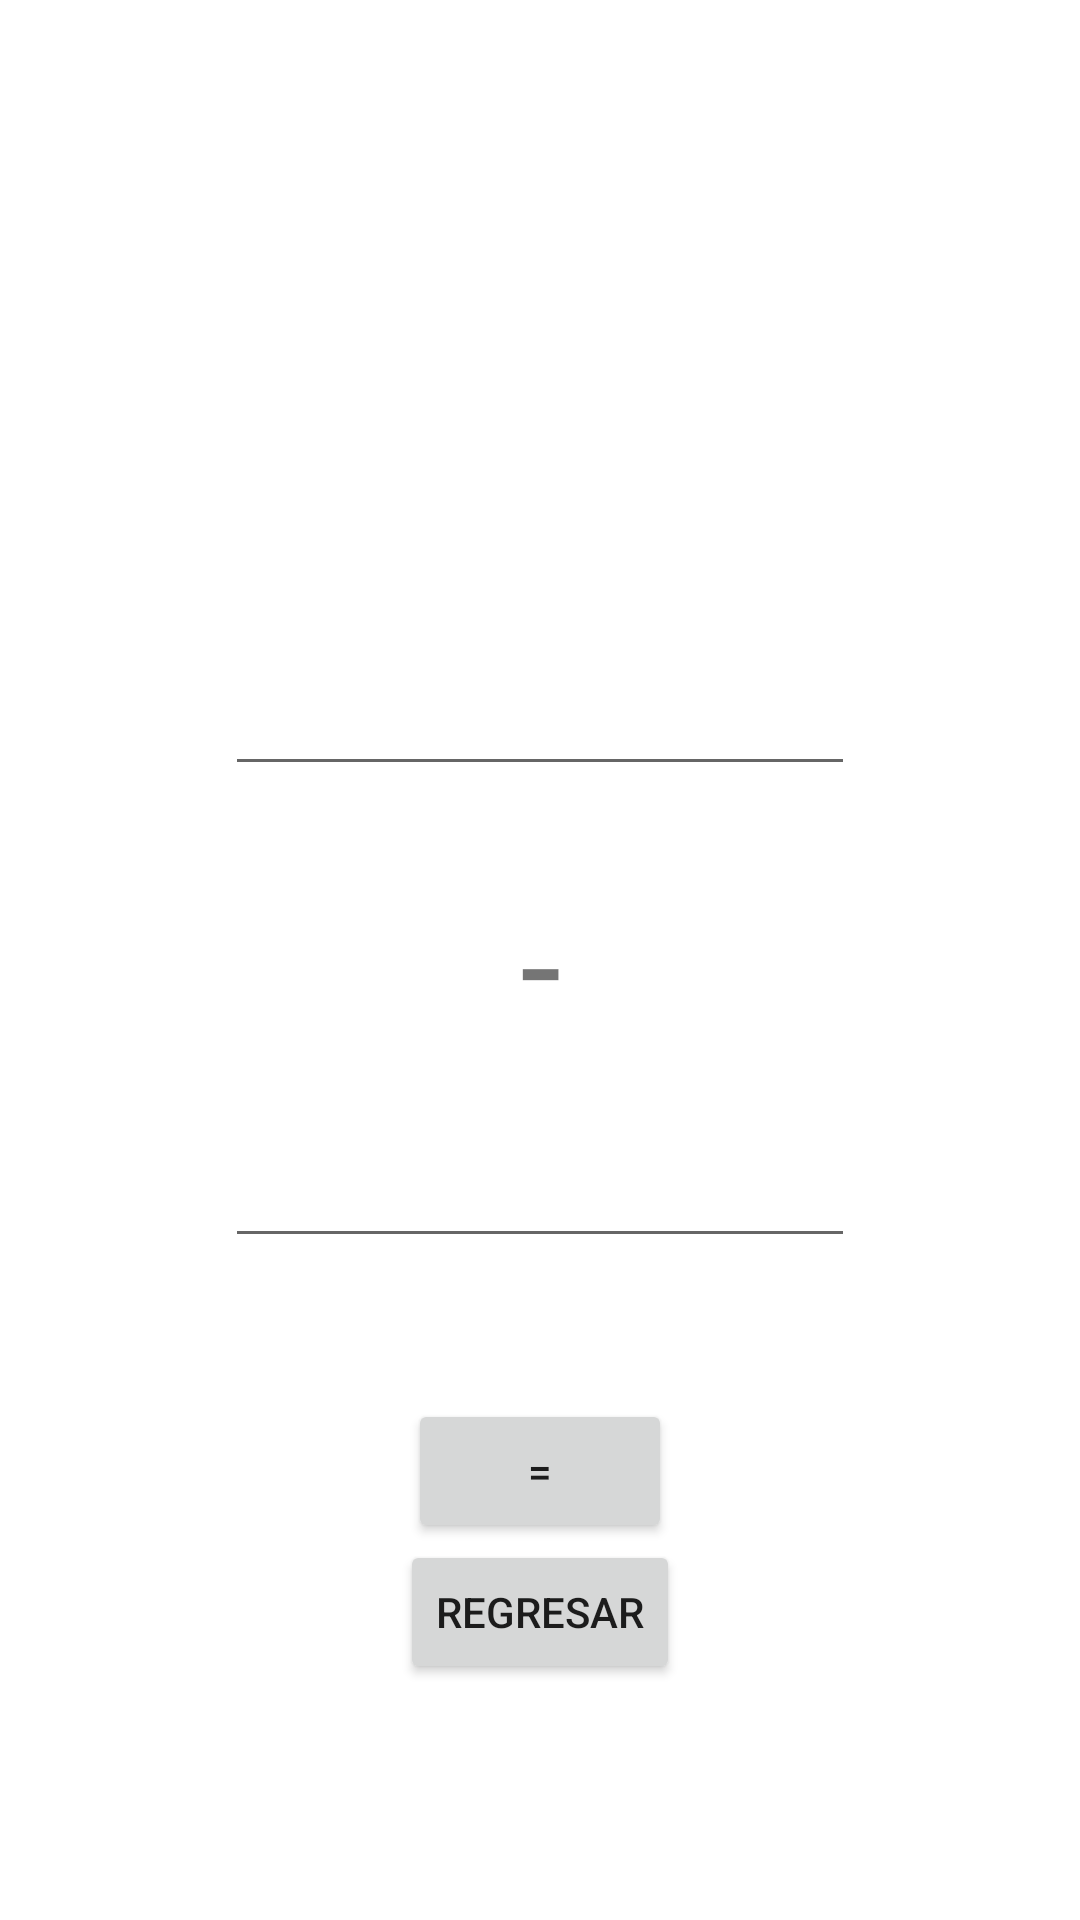

Here is an Android app screen rendered from its layout file. Give the layout XML and the strings, colors and styles it references.
<!-- AndroidManifest.xml: application theme Theme.IntentsyBundle -->
<!-- res/layout/activity_resta.xml -->
<?xml version="1.0" encoding="utf-8"?>
<androidx.constraintlayout.widget.ConstraintLayout xmlns:android="http://schemas.android.com/apk/res/android"
    xmlns:app="http://schemas.android.com/apk/res-auto"
    xmlns:tools="http://schemas.android.com/tools"
    android:layout_width="match_parent"
    android:layout_height="match_parent"
    tools:context=".RestaActivity">

    <androidx.constraintlayout.widget.ConstraintLayout
        android:layout_width="260dp"
        android:layout_height="635dp"
        app:layout_constraintBottom_toBottomOf="parent"
        app:layout_constraintEnd_toEndOf="parent"
        app:layout_constraintStart_toStartOf="parent"
        app:layout_constraintTop_toTopOf="parent">

        <EditText
            android:id="@+id/Number1"
            android:layout_width="wrap_content"
            android:layout_height="wrap_content"
            android:ems="10"
            android:inputType="number"
            app:layout_constraintBottom_toBottomOf="parent"
            app:layout_constraintEnd_toEndOf="parent"
            app:layout_constraintStart_toStartOf="parent"
            app:layout_constraintTop_toTopOf="parent"
            app:layout_constraintVertical_bias="0.367" />

        <EditText
            android:id="@+id/Number2"
            android:layout_width="wrap_content"
            android:layout_height="wrap_content"
            android:ems="10"
            android:inputType="number"
            app:layout_constraintBottom_toBottomOf="parent"
            app:layout_constraintEnd_toEndOf="parent"
            app:layout_constraintStart_toStartOf="parent"
            app:layout_constraintTop_toTopOf="parent"
            app:layout_constraintVertical_bias="0.632" />

        <TextView
            android:id="@+id/textView"
            android:layout_width="wrap_content"
            android:layout_height="wrap_content"
            android:text="-"
            android:textSize="50dp"
            app:layout_constraintBottom_toBottomOf="parent"
            app:layout_constraintEnd_toEndOf="parent"
            app:layout_constraintStart_toStartOf="parent"
            app:layout_constraintTop_toTopOf="parent" />

        <TextView
            android:id="@+id/Answer"
            android:layout_width="wrap_content"
            android:layout_height="wrap_content"
            android:textSize="50dp"
            app:layout_constraintBottom_toBottomOf="parent"
            app:layout_constraintEnd_toEndOf="parent"
            app:layout_constraintHorizontal_bias="0.502"
            app:layout_constraintStart_toStartOf="parent"
            app:layout_constraintTop_toTopOf="parent"
            app:layout_constraintVertical_bias="0.137" />

        <Button
            android:id="@+id/Return"
            android:layout_width="wrap_content"
            android:layout_height="wrap_content"
            android:text="Regresar"
            app:layout_constraintBottom_toBottomOf="parent"
            app:layout_constraintEnd_toEndOf="parent"
            app:layout_constraintStart_toStartOf="parent"
            app:layout_constraintTop_toTopOf="parent"
            app:layout_constraintVertical_bias="0.87" />

        <Button
            android:id="@+id/Igual"
            android:layout_width="wrap_content"
            android:layout_height="wrap_content"
            android:text="="
            app:layout_constraintBottom_toBottomOf="parent"
            app:layout_constraintEnd_toEndOf="parent"
            app:layout_constraintStart_toStartOf="parent"
            app:layout_constraintTop_toTopOf="parent"
            app:layout_constraintVertical_bias="0.79" />


    </androidx.constraintlayout.widget.ConstraintLayout>

</androidx.constraintlayout.widget.ConstraintLayout>
<!-- resources referenced by this layout -->
<resources>
  <style name="Theme.IntentsyBundle" parent="Theme.MaterialComponents.DayNight.DarkActionBar">
          
          <item name="colorPrimary">@color/purple_500</item>
          <item name="colorPrimaryVariant">@color/purple_700</item>
          <item name="colorOnPrimary">@color/white</item>
          
          <item name="colorSecondary">@color/teal_200</item>
          <item name="colorSecondaryVariant">@color/teal_700</item>
          <item name="colorOnSecondary">@color/black</item>
          
          <item name="android:statusBarColor" tools:targetApi="l">?attr/colorPrimaryVariant</item>
          
      </style>
  <!-- not gathered from this repository: default colours our renderer supplied (Android Studio template values) -->
  <color name="purple_500">#FF6200EE</color>
  <color name="purple_700">#FF3700B3</color>
  <color name="teal_200">#FF03DAC5</color>
  <color name="teal_700">#FF018786</color>
  <color name="black">#FF000000</color>
  <color name="white">#FFFFFFFF</color>
</resources>
